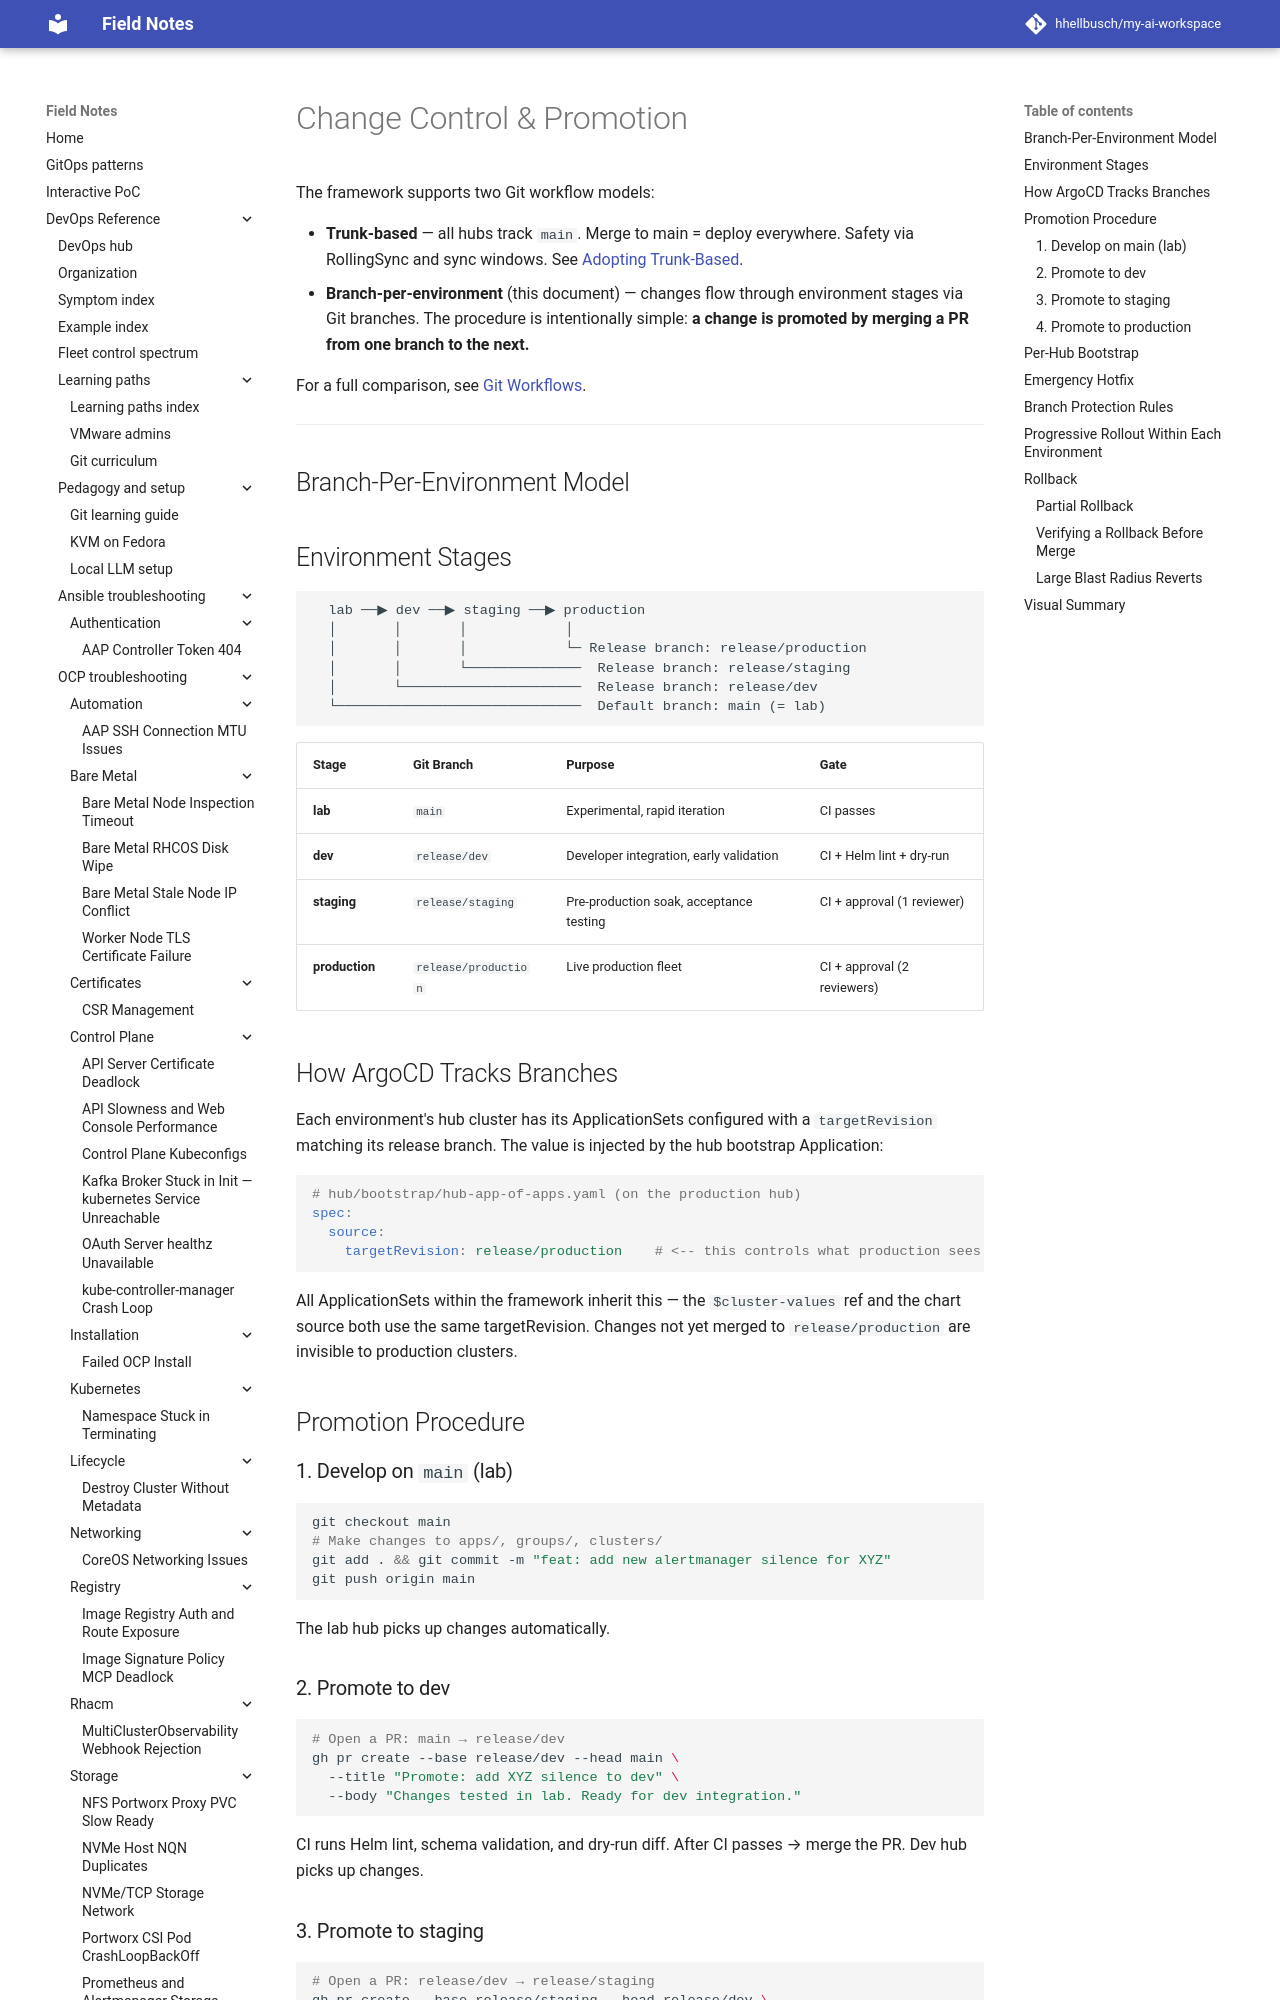

repository: hhellbusch/my-ai-workspace · page: devops/argo/examples/framework/pipelines/promotion/index.html · generator: mkdocs

# Change Control & Promotion

The framework supports two Git workflow models:

- **Trunk-based** — all hubs track `main`. Merge to main = deploy everywhere.
  Safety via RollingSync and sync windows. See
  [Adopting Trunk-Based](../../docs/ADOPTING-TRUNK-BASED.md).
- **Branch-per-environment** (this document) — changes flow through
  environment stages via Git branches. The procedure is intentionally simple:
  **a change is promoted by merging a PR from one branch to the next.**

For a full comparison, see [Git Workflows](../../docs/GIT-WORKFLOWS.md).

---

## Branch-Per-Environment Model

## Environment Stages

```
  lab ──▶ dev ──▶ staging ──▶ production
  │       │       │            │
  │       │       │            └─ Release branch: release/production
  │       │       └──────────────  Release branch: release/staging
  │       └──────────────────────  Release branch: release/dev
  └──────────────────────────────  Default branch: main (= lab)
```

| Stage       | Git Branch            | Purpose                                  | Gate                         |
|-------------|-----------------------|------------------------------------------|------------------------------|
| **lab**     | `main`                | Experimental, rapid iteration            | CI passes                    |
| **dev**     | `release/dev`         | Developer integration, early validation  | CI + Helm lint + dry-run     |
| **staging** | `release/staging`     | Pre-production soak, acceptance testing  | CI + approval (1 reviewer)   |
| **production** | `release/production` | Live production fleet                  | CI + approval (2 reviewers)  |

## How ArgoCD Tracks Branches

Each environment's hub cluster has its ApplicationSets configured with a
`targetRevision` matching its release branch. The value is injected by the
hub bootstrap Application:

```yaml
# hub/bootstrap/hub-app-of-apps.yaml (on the production hub)
spec:
  source:
    targetRevision: release/production    # <-- this controls what production sees
```

All ApplicationSets within the framework inherit this — the `$cluster-values`
ref and the chart source both use the same targetRevision. Changes not yet
merged to `release/production` are invisible to production clusters.

## Promotion Procedure

### 1. Develop on `main` (lab)

```bash
git checkout main
# Make changes to apps/, groups/, clusters/
git add . && git commit -m "feat: add new alertmanager silence for XYZ"
git push origin main
```

The lab hub picks up changes automatically.
